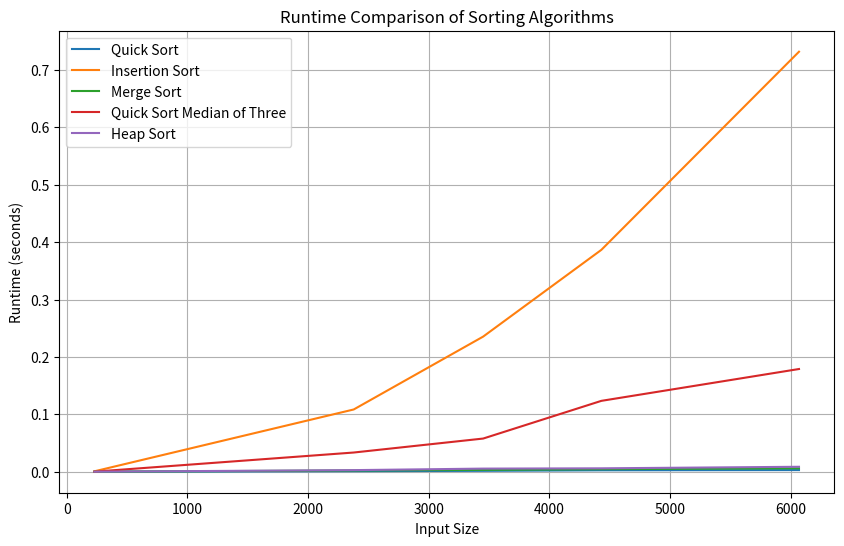

Source code (Python):
import random
import matplotlib.pyplot as plt
import time


def partition_inplace_quick_sort(numbers: [], i: int, j: int):
    midpoint = int(i + (j - i)/2)
    p = numbers[midpoint]
    done = False
    while not done:
        while numbers[i] < p:
            i += 1

        while p < numbers[j]:
            j -= 1

        if i >= j:
            done = True
        else:
            temp = numbers[i]
            numbers[i] = numbers[j]
            numbers[j] = temp

            i += 1
            j -= 1
    return j


def quick_sort(numbers: [], i, j):
    if i >= j:
        return

    p = partition_inplace_quick_sort(numbers, i, j)
    quick_sort(numbers, i, p)
    quick_sort(numbers, p + 1, j)


def insert_sort(arr: list):
    for i in range(1, len(arr)):
        key = arr[i]
        j = i - 1
        while j >= 0 and arr[j] >= key:
            arr[j + 1] = arr[j]
            j -= 1
        arr[j + 1] = key
    return arr


def merge_sort(numbers):
    if len(numbers) > 1:
        m = int(len(numbers)/2)
        left_array = numbers[:m]
        right_array = numbers[m:]

        merge_sort(left_array)
        merge_sort(right_array)

        i = 0
        j = 0
        k = 0

        while len(left_array) > i and len(right_array) > j:
            if left_array[i] <= right_array[j]:
                numbers[k] = left_array[i]
                i += 1
            else:
                numbers[k] = right_array[j]
                j += 1
            k += 1

        while len(left_array) > i:
            numbers[k] = left_array[i]
            i += 1
            k += 1
        while len(right_array) > j:
            numbers[k] = right_array[j]
            j += 1
            k += 1


def median_of_three(arr, low, high):
    mid = (low + high) // 2
    if arr[low] > arr[mid]:
        arr[low], arr[mid] = arr[mid], arr[low]
    if arr[low] > arr[high]:
        arr[low], arr[high] = arr[high], arr[low]
    if arr[mid] > arr[high]:
        arr[mid], arr[high] = arr[high], arr[mid]
    arr[mid], arr[high-1] = arr[high-1], arr[mid]
    return arr[high-1]


def quick_sort_helper(arr, low, high):
    if low + 15 <= high:
        pivot = median_of_three(arr, low, high)
        left = low + 1
        right = high - 2
        done = False
        while not done:
            while arr[left] < pivot:
                left += 1
            while arr[right] > pivot:
                right -= 1
            if left < right:
                arr[left], arr[right] = arr[right], arr[left]
                left += 1
                right -= 1
            else:
                done = True
        arr[left], arr[high-1] = arr[high-1], arr[left]
        quick_sort_helper(arr, low, left-1)
        quick_sort_helper(arr, left+1, high)
    else:
        insert_sort(arr)


def quick_sort_median_of_three(arr):
    quick_sort_helper(arr, 0, len(arr) - 1)


def heapify(arr: list, n, i):
    largest = i
    left_child = 2*i + 1
    right_child = 2*i + 2

    if left_child < n and arr[largest] < arr[left_child]:
        largest = left_child
    if right_child < n and arr[largest] < arr[right_child]:
        largest = right_child
    if largest != i:
        arr[i], arr[largest] = arr[largest], arr[i]

        heapify(arr, n, largest)


def heap_sort(arr):
    n = len(arr)
    for i in range(n // 2 - 1, -1, -1):
        heapify(arr, n, i)

    for i in range(n - 1, 0, -1):
        arr[i], arr[0] = arr[0], arr[i]
        heapify(arr, i, 0)
    return arr


def measure_runtime(func, *args):
    start_time = time.time()
    func(*args)
    end_time = time.time()
    return end_time - start_time


if __name__ == "__main__":
    input_sizes = [random.randint(0, 10000) for i in range(5)]
    input_sizes.sort()
    runs = 3
    algorithms = ['Quick Sort', 'Insertion Sort', 'Merge Sort', 'Quick Sort Median of Three', 'Heap Sort']
    runtimes = {algorithm: [] for algorithm in algorithms}

    for size in input_sizes:
        print()
        print("Input Size = ", size)
        avg_runtimes = {algorithm: 0 for algorithm in algorithms}
        for _ in range(runs):
            array = [random.randint(0, size * 10) for i in range(size)]
            array.sort()
            array.reverse()
            print("Reversed Array: ", array)
            print()
            arrays = {algorithm: array.copy() for algorithm in algorithms}

            avg_runtimes['Quick Sort'] += measure_runtime(quick_sort, arrays['Quick Sort'], 0,
                                                          len(arrays['Quick Sort']) - 1) / runs
            avg_runtimes['Insertion Sort'] += measure_runtime(insert_sort, arrays['Insertion Sort']) / runs
            avg_runtimes['Merge Sort'] += measure_runtime(merge_sort, arrays['Merge Sort']) / runs
            avg_runtimes['Quick Sort Median of Three'] += measure_runtime(quick_sort_median_of_three,
                                                                          arrays['Quick Sort Median of Three']) / runs
            avg_runtimes['Heap Sort'] += measure_runtime(heap_sort, arrays['Heap Sort']) / runs

        for algorithm in algorithms:
            runtimes[algorithm].append(avg_runtimes[algorithm])

    plt.figure(figsize=(10, 6))
    for algorithm in algorithms:
        plt.plot(input_sizes, runtimes[algorithm], label=algorithm)

    plt.xlabel('Input Size')
    plt.ylabel('Runtime (seconds)')
    plt.title('Runtime Comparison of Sorting Algorithms')
    plt.legend()
    plt.grid(True)
    plt.show()
    